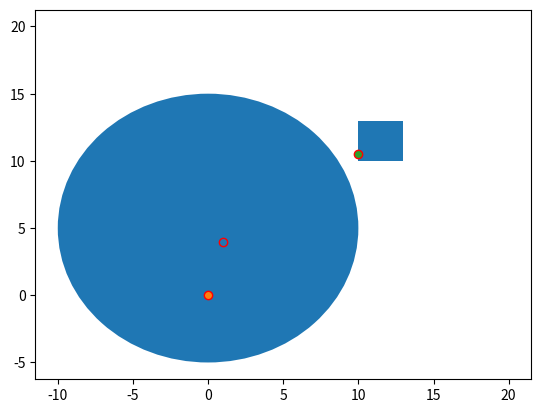

Recreate this plot in Python.
import matplotlib.pyplot as plt

class Point:
    def __init__(self, x, y):
        self.x = x
        self.y = y

    def draw(self):
        plt.scatter(self.x, self.y, edgecolors="red")


class Shape(Point):
    def __init__(self, x, y):
        super().__init__(x, y)

    def draw(self):
        plt.scatter(self.x, self.y, marker="x", edgecolors="red")

    def is_inside(self, point):
        if self.x == point.x and self.y == point.y:
            return True
        else:
            return False


class Circle(Shape):
    def __init__(self, x, y, r):
        super().__init__(x, y)
        self.r = r

    def draw(self):
        ax.add_patch(plt.Circle((self.x, self.y), radius=self.r))

    def is_inside(self, point):
        if self.x - self.r <= point.x <= self.x + self.r and self.y - self.r <= point.y <= self.y + self.r:
            return True
        else:
            return False


class Square(Shape):
    def __init__(self, x, y, length):
        super().__init__(x, y)
        self.length = length

    def draw(self):
        ax.add_patch(plt.Rectangle((self.x, self.y), self.length, self.length))

    def is_inside(self, point):
        if self.x <= point.x <= self.x + self.length and self.y <= point.y <= self.y + self.length:
            return True
        else:
            return False


fig, ax = plt.subplots()
ax.plot(20, 20)

c1 = Circle(0, 5, 10)
c1.draw()
c2 = Circle(1, 2, 4)
c2.draw()

s1 = Square(0, 0, 1)
s1.draw()
s2 = Square(10, 10, 3)
s2.draw()

p1 = Point(1, 4)
p1.draw()
p2 = Point(0, 0)
p2.draw()
p3 = Point(10, 10.5)
p3.draw()

print(c1.is_inside(p1))
print(s1.is_inside(p2))
print(c2.is_inside(p3))

plt.show()
